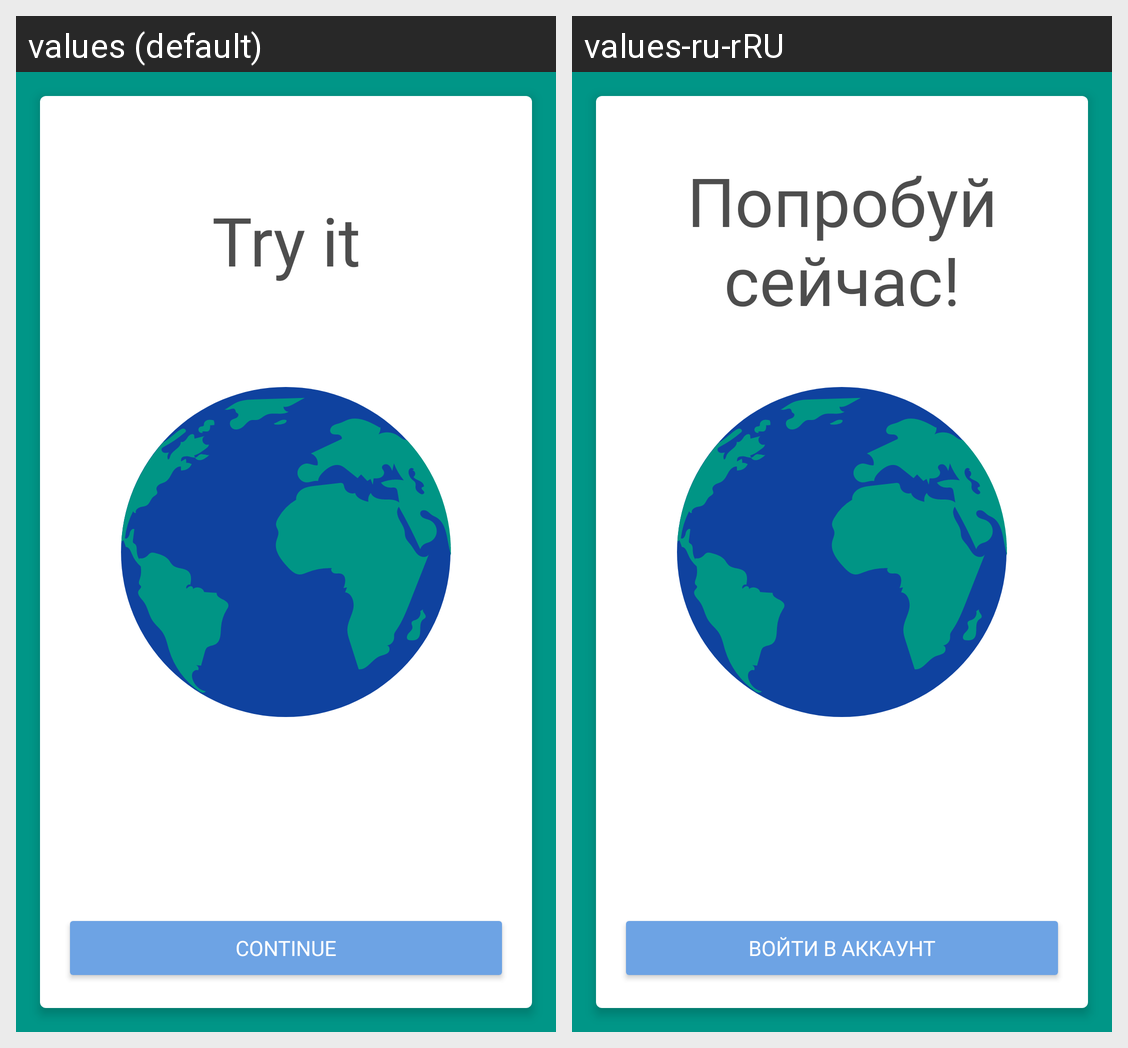

The Android screen above is rendered under two locales of the same app. Produce the string resources it draws, with the default and per-locale values.
Android screen res/layout/log_reg.xml rendered under 2 locales, left to right: values (default), values-ru-rRU. Device: Nexus 5 (rendered at 1080×1920; each locale shown at half size, 540×960, under a caption strip naming it); theme AppTheme.
Strings drawn on this screen, with the default value and each locale's value (text and hints the layout hard-codes, and strings that could not be matched under every locale, appear in the picture but are not listed):

try_it
  values: Try it
  values-ru-rRU: Попробуй сейчас!

continue_with_account
  values: Continue
  values-ru-rRU: Войти в аккаунт
